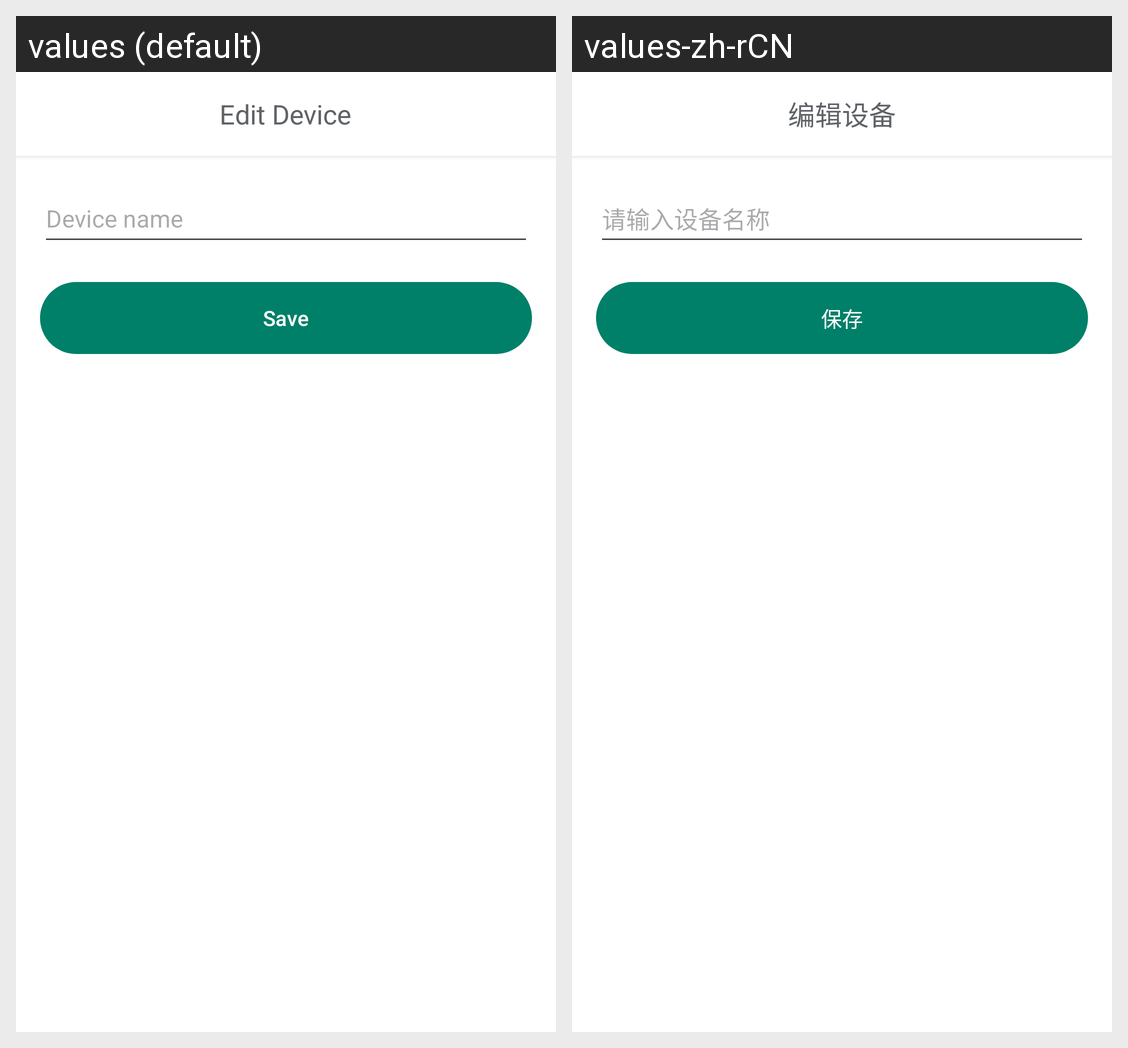

Locale-by-locale string values for the Android screen shown in this grid:
Android screen res/layout/activity_edit.xml rendered under 2 locales, left to right: values (default), values-zh-rCN. Device: Nexus 5 (rendered at 1080×1920; each locale shown at half size, 540×960, under a caption strip naming it); theme AppTheme.
Strings drawn on this screen, with the default value and each locale's value (text and hints the layout hard-codes, and strings that could not be matched under every locale, appear in the picture but are not listed):

edit_device
  values: Edit Device
  values-zh-rCN: 编辑设备

device_name
  values: Device name
  values-zh-rCN: 请输入设备名称

save
  values: Save
  values-zh-rCN: 保存
